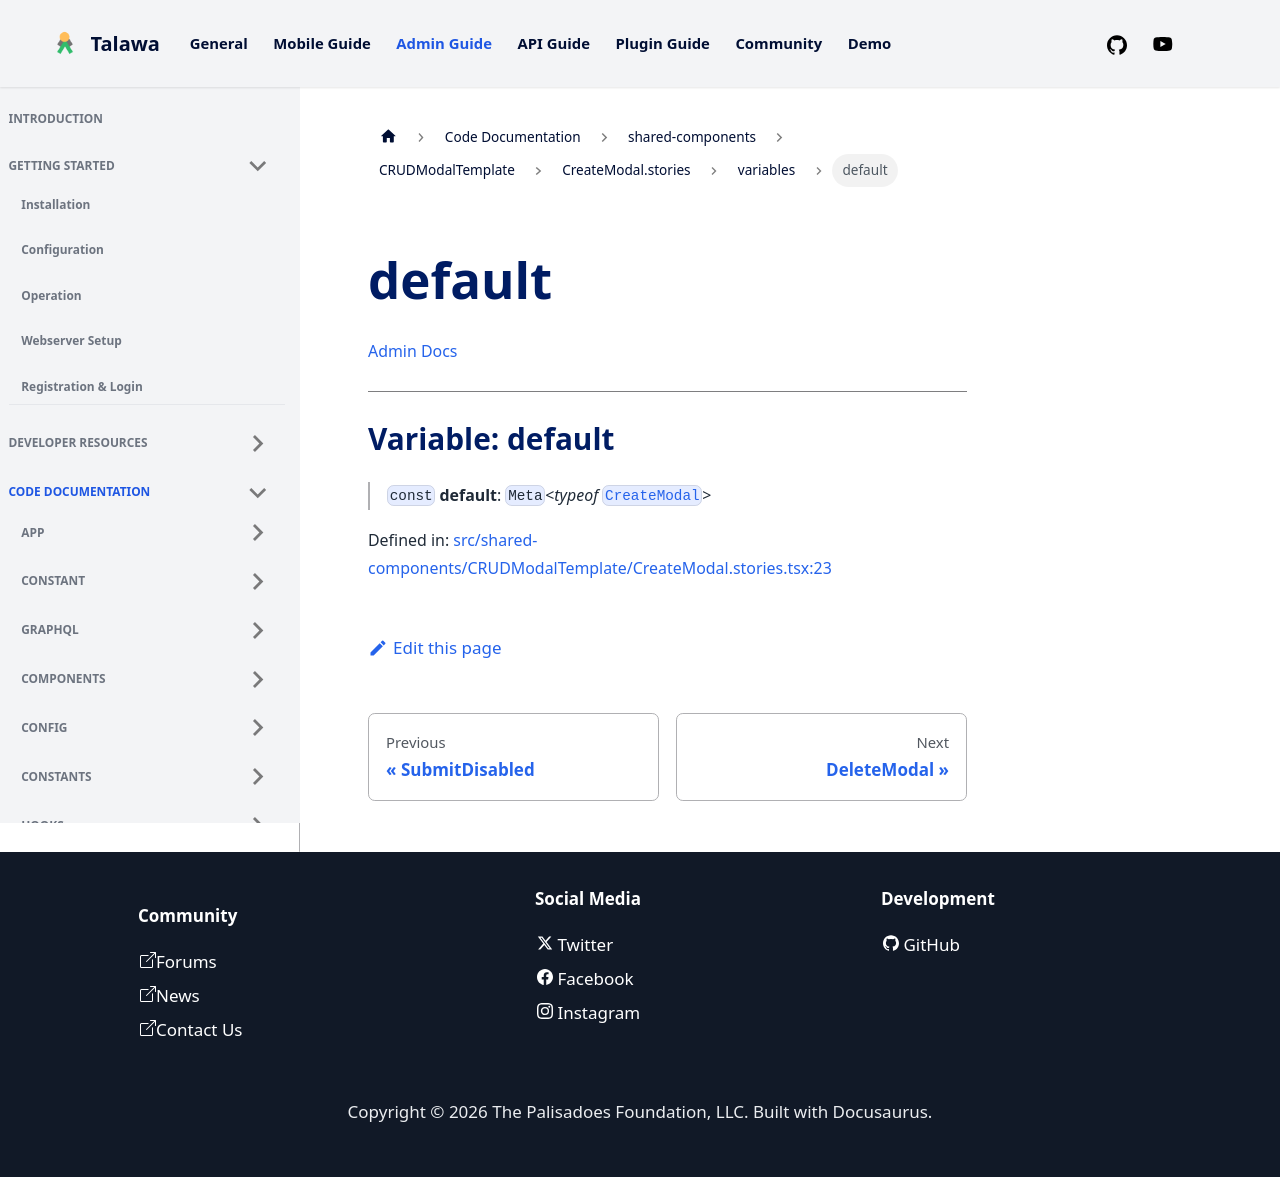

repository: PalisadoesFoundation/talawa-admin · page: docs/auto-docs/shared-components/CRUDModalTemplate/CreateModal.stories/variables/default/index.html · generator: docusaurus

[Admin Docs](/)

***

# Variable: default

> `const` **default**: `Meta`\<*typeof* [`CreateModal`](../../CreateModal/variables/CreateModal.md)\>

Defined in: [src/shared-components/CRUDModalTemplate/CreateModal.stories.tsx:23](https://github.com/PalisadoesFoundation/talawa-admin/blob/main/src/shared-components/CRUDModalTemplate/CreateModal.stories.tsx#L23)
